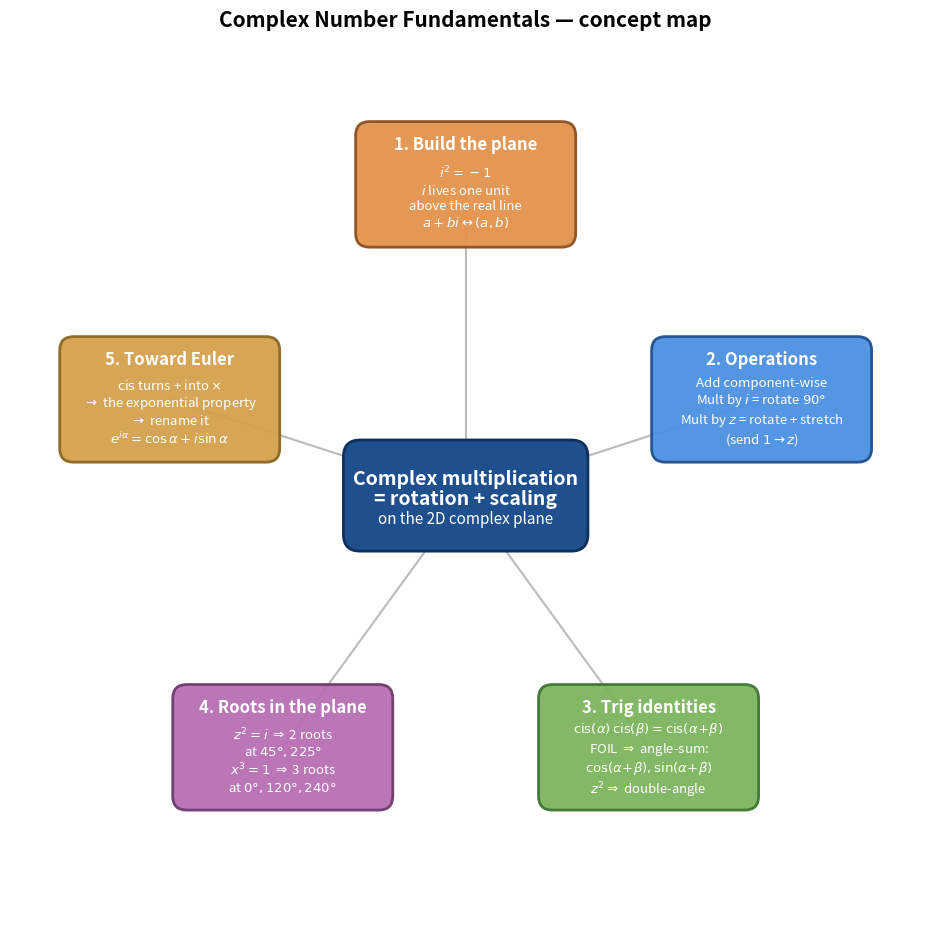

Python code for this plot:
"""Generate cnf_mindmap.png — concept map for Complex Number Fundamentals.

Central node = the punchline (complex multiplication = rotation/scaling).
Surrounding nodes = the 4 sections of the note + 1 bonus node.
"""
import matplotlib.pyplot as plt
import matplotlib.patches as mpatches
from math import cos, sin, pi

fig, ax = plt.subplots(figsize=(13, 9.5))

# Center node.
center_w, center_h = 4.2, 1.8
center = mpatches.FancyBboxPatch(
    (-center_w / 2, -center_h / 2), center_w, center_h,
    boxstyle='round,pad=0.1,rounding_size=0.3',
    facecolor='#1f4f8c', edgecolor='#0f2f5c', linewidth=2.0, zorder=4
)
ax.add_patch(center)
ax.text(0, 0.30, "Complex multiplication", fontsize=14,
        ha='center', va='center', color='white', fontweight='bold', zorder=5)
ax.text(0, -0.05, "= rotation + scaling", fontsize=14,
        ha='center', va='center', color='white', fontweight='bold', zorder=5)
ax.text(0, -0.42, r"on the 2D complex plane", fontsize=11,
        ha='center', va='center', color='white', zorder=5)

# Topic nodes — five.
topics = [
    ("1. Build the plane",
     r"$i^2 = -1$" "\n"
     r"$i$ lives one unit" "\n"
     r"above the real line" "\n"
     r"$a + bi \leftrightarrow (a,b)$"),
    ("2. Operations",
     r"Add component-wise" "\n"
     r"Mult by $i$ = rotate $90\degree$" "\n"
     r"Mult by $z$ = rotate + stretch" "\n"
     r"(send $1\to z$)"),
    ("3. Trig identities",
     r"$\mathrm{cis}(\alpha)\,\mathrm{cis}(\beta) = \mathrm{cis}(\alpha\!+\!\beta)$" "\n"
     r"FOIL $\Rightarrow$ angle-sum:" "\n"
     r"$\cos(\alpha\!+\!\beta), \sin(\alpha\!+\!\beta)$" "\n"
     r"$z^2 \Rightarrow$ double-angle"),
    ("4. Roots in the plane",
     r"$z^2 = i$ $\Rightarrow$ 2 roots" "\n"
     r"at $45\degree, 225\degree$" "\n"
     r"$x^3 = 1$ $\Rightarrow$ 3 roots" "\n"
     r"at $0\degree, 120\degree, 240\degree$"),
    ("5. Toward Euler",
     r"$\mathrm{cis}$ turns + into $\times$" "\n"
     r"$\to$ the exponential property" "\n"
     r"$\to$ rename it" "\n"
     r"$e^{i\alpha} = \cos\alpha + i\sin\alpha$"),
]

node_palette = [
    ('#e2924a', '#8c4f1f'),  # orange — setup
    ('#4a90e2', '#1f4f8c'),  # blue   — operations
    ('#7bb55c', '#3d7530'),  # green  — trig identities
    ('#b76db4', '#6e3a6c'),  # purple — roots
    ('#d4a04a', '#8c6520'),  # yellow — Euler
]

n_topics = len(topics)
radius = 5.6
box_w, box_h = 3.8, 2.1

for i, ((title, body), (fc, ec)) in enumerate(zip(topics, node_palette)):
    theta = pi / 2 - i * (2 * pi / n_topics)
    x = radius * cos(theta)
    y = radius * sin(theta)

    ax.plot([0, x], [0, y], color='#bbbbbb', linewidth=1.5,
            linestyle='-', zorder=1)
    box = mpatches.FancyBboxPatch(
        (x - box_w / 2, y - box_h / 2), box_w, box_h,
        boxstyle='round,pad=0.08,rounding_size=0.25',
        facecolor=fc, edgecolor=ec, linewidth=2.0, alpha=0.94, zorder=2
    )
    ax.add_patch(box)
    ax.text(x, y + box_h / 2 - 0.32, title,
            fontsize=12, ha='center', va='center',
            color='white', fontweight='bold', zorder=3)
    ax.text(x, y - 0.22, body,
            fontsize=9.5, ha='center', va='center',
            color='white', zorder=3)

ax.set_title("Complex Number Fundamentals — concept map",
             fontsize=15, pad=10, fontweight='bold')

ax.set_xlim(-8.2, 8.2)
ax.set_ylim(-7.8, 8.2)
ax.set_aspect('equal')
ax.axis('off')

plt.tight_layout()
plt.savefig('cnf_mindmap.png', dpi=220,
            bbox_inches='tight', facecolor='white')
plt.close()
print("Saved cnf_mindmap.png")
